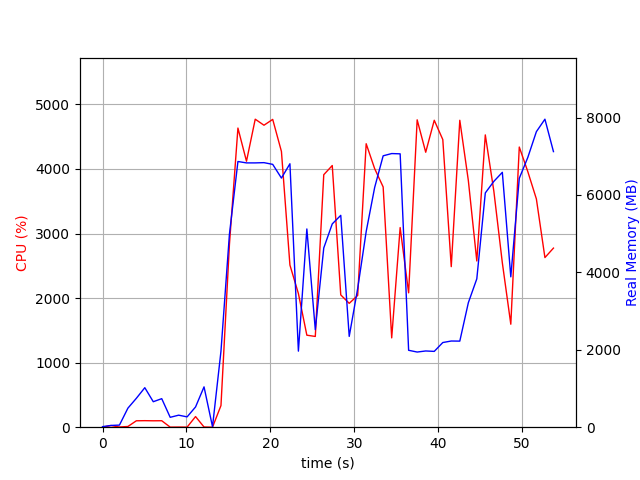

Values plotted in this chart, from the file beside it:
elapsed_time, nproc, cpu, mem_real, mem_virtual
3.814697265625e-05, 1, 0.0, 14.37, 3127
1.006, 2, 25.8, 45.43, 152.7
2.014, 2, 3.0, 54.43, 162.1
3.021, 4, 10.9, 491.9, 2088
4.029, 4, 99.3, 746.8, 2439
5.036, 5, 101.2, 1021, 3053
6.044, 3, 99.2, 658.3, 2018
7.052, 3, 100.2, 737.3, 2130
8.06, 3, 1.0, 255.4, 1474
9.068, 3, 2.0, 310.6, 1548
10.07, 3, 1.0, 266.8, 1503
11.08, 4, 164.5, 523.5, 2117
12.09, 7, 3.0, 1042, 3331
13.1, 1, 0.0, 12.18, 34.65
14.11, 1, 335.4, 1964, 8581
15.12, 1, 2830, 4987, 11173
16.13, 1, 4634, 6865, 15409
17.15, 1, 4120, 6829, 16059
18.19, 1, 4771, 6829, 16059
19.23, 1, 4678, 6835, 16059
20.27, 1, 4768, 6791, 16059
21.32, 1, 4271, 6437, 16059
22.33, 1, 2512, 6806, 16107
23.34, 1, 2070, 1965, 16163
24.34, 1, 1425, 5122, 21347
25.35, 1, 1406, 2520, 22371
26.36, 1, 3911, 4631, 22991
27.37, 1, 4054, 5253, 23547
28.38, 1, 2050, 5474, 23547
29.39, 1, 1918, 2346, 21595
30.4, 1, 2041, 3583, 23643
31.41, 1, 4391, 5054, 23949
32.42, 1, 4004, 6195, 23949
33.43, 1, 3722, 7012, 23949
34.45, 1, 1384, 7070, 23949
35.46, 1, 3092, 7063, 23949
36.47, 1, 2081, 1987, 21901
37.49, 1, 4761, 1942, 21901
38.5, 1, 4259, 1970, 21901
39.52, 1, 4754, 1959, 21901
40.54, 1, 4456, 2188, 25997
41.55, 1, 2487, 2227, 27021
42.57, 1, 4754, 2224, 27021
43.58, 1, 3821, 3217, 30093
44.59, 1, 2575, 3833, 28045
45.61, 1, 4528, 6053, 28449
46.62, 1, 3657, 6351, 28449
47.63, 1, 2547, 6585, 28449
48.64, 1, 1595, 3885, 28449
49.65, 1, 4340, 6431, 33827
50.67, 1, 3961, 6967, 33827
51.69, 1, 3536, 7635, 33827
52.71, 1, 2628, 7958, 33827
53.73, 1, 2774, 7121, 33939
